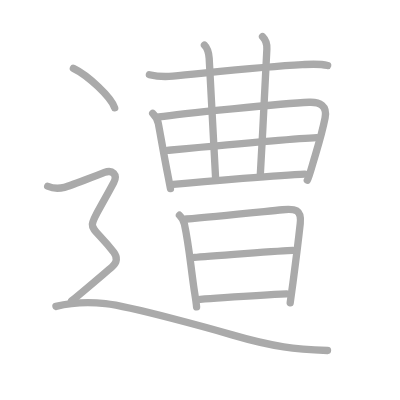
t = 0.00 s
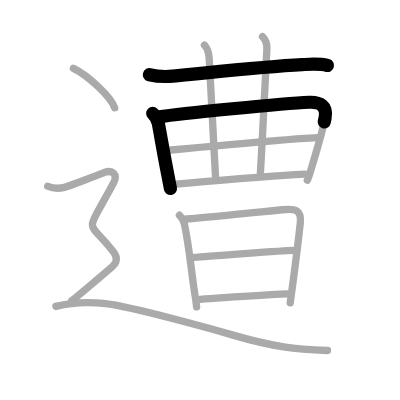
t = 2.75 s
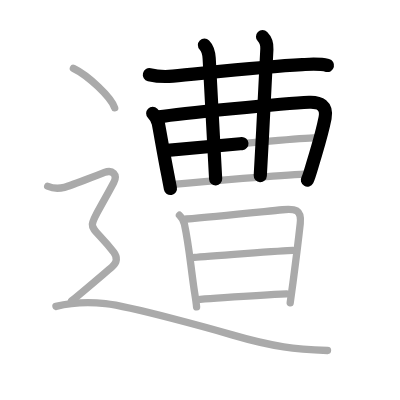
t = 5.50 s
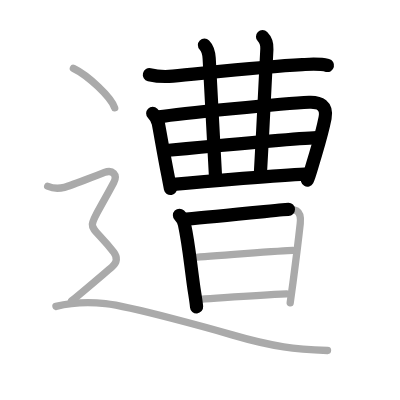
t = 8.50 s
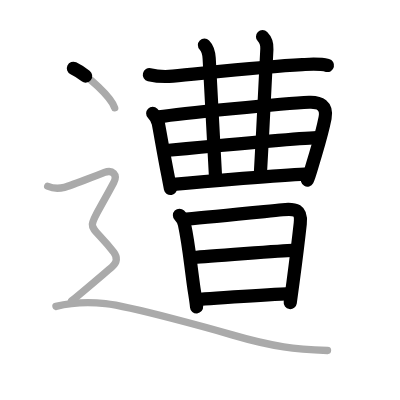
t = 11.25 s
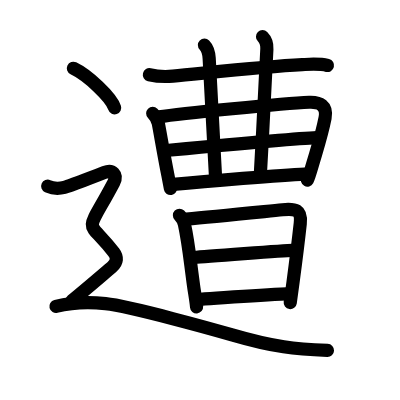
t = 14.00 s

The animated SVG that drew these frames (rendered in a browser with its animation timeline set to each time). Animation: 14 SMIL elements (animate=14); one cycle of 14.00 s.

<?xml version="1.0" standalone="no"?>
<!DOCTYPE svg PUBLIC "-//W3C//DTD SVG 1.1//EN"   "http://www.w3.org/Graphics/SVG/1.1/DTD/svg11.dtd">
<svg width="400px" height="400px"  version="1.1" xmlns="http://www.w3.org/2000/svg">
  <defs>
    <marker id="Triangle" viewBox="0 0 10 10" refX="0" refY="5" markerUnits="strokeWidth" markerWidth="3" style="stroke-opacity:0%;fill:#aaaaaa;" markerHeight="2" orient="auto">
      <path d="M 0 0 L 10 5 L 0 10 z" />
    </marker>
    
    <marker id="Arrow" viewBox="0 0 10 10" refX="5" refY="5" markerUnits="strokeWidth" markerWidth="1.8" style="stroke-opacity:0%;fill:#770000;" markerHeight="2" orient="auto">
      <path d="M 0 4 L 6 4 L 4 1 L 10 5 L 4 9 L 6 6 L 0 6 z" />
        <circle cx="5" cy="5" r="5" />
      </marker>
    
    <marker id="TriangleRed" viewBox="0 0 10 10" refX="0" refY="5" markerUnits="strokeWidth" markerWidth="3" style="stroke-opacity:0%;fill:#CC0000;" markerHeight="2" orient="auto">
      <path d="M 0 0 L 10 5 L 0 10 z" />
    </marker>
    
    <marker id="ArrowRed" viewBox="0 0 10 10" refX="5" refY="5" markerUnits="strokeWidth" markerWidth="1.8" style="stroke-opacity:0%;fill:#CC0000;" markerHeight="2" orient="auto">
      <path d="M 0 4 L 6 4 L 4 1 L 10 5 L 4 9 L 6 6 L 0 6 z" />
        <circle cx="5" cy="5" r="5" />
      </marker>
    
  </defs>
  
  <path style="fill:#ffffff; fill-opacity:100%; fill-rule:evenodd; stroke-width:0;" d="M 0 0 L 400px 0 L 400px 400px L 0 400px L 0 0" />

  <g transform="scale(3.6697247706422 3.6697247706422)">
<path style="fill:none; fill-opacity:0%; fill-rule:evenodd; stroke:#aaaaaa; stroke-opacity:100%; stroke-width: 1.5pt; stroke-linejoin:round; stroke-linecap:round;" d="M40.71 20.36c2.16 0.51 4.39 0.58 6.41 0.39c9.19-0.86 24.29-2.59 35.25-3.14c2.32-0.12 4.64-0.33 6.91 0.25"></path>
<path style="fill:none; fill-opacity:0%; fill-rule:evenodd; stroke:#aaaaaa; stroke-opacity:100%; stroke-width: 1.5pt; stroke-linejoin:round; stroke-linecap:round;" d="M41.61 30.89c0.81 0.81 1.27 1.36 1.54 2.79c0.56 2.93 1.5 8.54 2.59 14.02c0.27 1.39 0.52 2.66 0.71 3.7"></path>
<path style="fill:none; fill-opacity:0%; fill-rule:evenodd; stroke:#aaaaaa; stroke-opacity:100%; stroke-width: 1.5pt; stroke-linejoin:round; stroke-linecap:round;" d="M43.33 31.85c5.83-0.89 33.83-3.67 40.92-3.98c2.88-0.12 5 0.88 4.33 4.3c-0.94 4.76-2.12 8.21-3.43 12.7c-0.65 2.24-1.2 3.9-1.41 4.23"></path>
<path style="fill:none; fill-opacity:0%; fill-rule:evenodd; stroke:#aaaaaa; stroke-opacity:100%; stroke-width: 1.5pt; stroke-linejoin:round; stroke-linecap:round;" d="M55.71 12.28c0.94 0.94 1.18 1.85 1.29 3.6c1 17 1.5 26.25 1.76 32.86"></path>
<path style="fill:none; fill-opacity:0%; fill-rule:evenodd; stroke:#aaaaaa; stroke-opacity:100%; stroke-width: 1.5pt; stroke-linejoin:round; stroke-linecap:round;" d="M71.54 10c0.79 0.79 1.25 2.13 1.18 3.38c-0.8 15.9-1.1 22.25-1.8 34.53"></path>
<path style="fill:none; fill-opacity:0%; fill-rule:evenodd; stroke:#aaaaaa; stroke-opacity:100%; stroke-width: 1.5pt; stroke-linejoin:round; stroke-linecap:round;" d="M45.59 40.97c7.79-0.72 34.66-3.22 40.68-3.46"></path>
<path style="fill:none; fill-opacity:0%; fill-rule:evenodd; stroke:#aaaaaa; stroke-opacity:100%; stroke-width: 1.5pt; stroke-linejoin:round; stroke-linecap:round;" d="M47.21 50.26c9.17-0.88 29.49-2.54 35.85-2.83"></path>
<path style="fill:none; fill-opacity:0%; fill-rule:evenodd; stroke:#aaaaaa; stroke-opacity:100%; stroke-width: 1.5pt; stroke-linejoin:round; stroke-linecap:round;" d="M48.9 58.66c0.66 0.66 1.14 1.46 1.36 2.46c1.11 5.13 1.45 9.14 2.49 16.76c0.24 1.79 0.69 4.16 0.82 5.76"></path>
<path style="fill:none; fill-opacity:0%; fill-rule:evenodd; stroke:#aaaaaa; stroke-opacity:100%; stroke-width: 1.5pt; stroke-linejoin:round; stroke-linecap:round;" d="M50.8 59.68c7.25-0.59 19.55-1.87 26.2-2.53c3.47-0.34 5.23-0.02 4.82 3.74c-0.42 3.84-1.23 10.42-1.98 16.09c-0.27 2.01-0.53 3.91-0.76 5.53"></path>
<path style="fill:none; fill-opacity:0%; fill-rule:evenodd; stroke:#aaaaaa; stroke-opacity:100%; stroke-width: 1.5pt; stroke-linejoin:round; stroke-linecap:round;" d="M52.96 70.15c2.6-0.28 24.66-1.88 26.81-1.93"></path>
<path style="fill:none; fill-opacity:0%; fill-rule:evenodd; stroke:#aaaaaa; stroke-opacity:100%; stroke-width: 1.5pt; stroke-linejoin:round; stroke-linecap:round;" d="M54.56 81.56C63 81 70.15 80.42 78.08 80.09"></path>
<path style="fill:none; fill-opacity:0%; fill-rule:evenodd; stroke:#aaaaaa; stroke-opacity:100%; stroke-width: 1.5pt; stroke-linejoin:round; stroke-linecap:round;" d="M20 18.62c3.97 1.9 10.26 7.81 11.25 10.76"></path>
<path style="fill:none; fill-opacity:0%; fill-rule:evenodd; stroke:#aaaaaa; stroke-opacity:100%; stroke-width: 1.5pt; stroke-linejoin:round; stroke-linecap:round;" d="M13 50.75c2.25 1 3.75 0.5 4.75 0.25s9.29-3.4 10.75-4c2.12-0.88 3.62 0.62 2.5 2.75c-8.06 15.22-7.5 9.25 0 19c1.02 1.33 1 2.75-0.5 4s-7.88 6.75-11 9.25"></path>
<path style="fill:none; fill-opacity:0%; fill-rule:evenodd; stroke:#aaaaaa; stroke-opacity:100%; stroke-width: 1.5pt; stroke-linejoin:round; stroke-linecap:round;" d="M15.25 83.5c4-1 8.92-1.24 13.5-0.75c7 0.75 30.07 7.21 34.5 8.5c11.57 3.38 17.25 3.88 26 4.25"></path>

<path style="fill:none; fill-opacity:0%; fill-rule:evenodd; stroke:#000000; stroke-opacity:100%; stroke-width: 2.7pt; stroke-linejoin:round; stroke-linecap:round;" d="M40.71 20.36c2.16 0.51 4.39 0.58 6.41 0.39c9.19-0.86 24.29-2.59 35.25-3.14c2.32-0.12 4.64-0.33 6.91 0.25" pathLength="100" stroke-dashoffset="100" stroke-dasharray="100 105"><animate id="dashAnim1" attributeName="stroke-dashoffset" from="100" to="0" dur="1s" calcMode="linear" fill="freeze"/></path>
<path style="fill:none; fill-opacity:0%; fill-rule:evenodd; stroke:#000000; stroke-opacity:100%; stroke-width: 2.7pt; stroke-linejoin:round; stroke-linecap:round;" d="M41.61 30.89c0.81 0.81 1.27 1.36 1.54 2.79c0.56 2.93 1.5 8.54 2.59 14.02c0.27 1.39 0.52 2.66 0.71 3.7" pathLength="100" stroke-dashoffset="100" stroke-dasharray="100 105"><animate id="dashAnim2" attributeName="stroke-dashoffset" from="100" to="0" dur="1s" calcMode="linear" begin="dashAnim1.end" fill="freeze"/></path>
<path style="fill:none; fill-opacity:0%; fill-rule:evenodd; stroke:#000000; stroke-opacity:100%; stroke-width: 2.7pt; stroke-linejoin:round; stroke-linecap:round;" d="M43.33 31.85c5.83-0.89 33.83-3.67 40.92-3.98c2.88-0.12 5 0.88 4.33 4.3c-0.94 4.76-2.12 8.21-3.43 12.7c-0.65 2.24-1.2 3.9-1.41 4.23" pathLength="100" stroke-dashoffset="100" stroke-dasharray="100 105"><animate id="dashAnim3" attributeName="stroke-dashoffset" from="100" to="0" dur="1s" calcMode="linear" begin="dashAnim2.end" fill="freeze"/></path>
<path style="fill:none; fill-opacity:0%; fill-rule:evenodd; stroke:#000000; stroke-opacity:100%; stroke-width: 2.7pt; stroke-linejoin:round; stroke-linecap:round;" d="M55.71 12.28c0.94 0.94 1.18 1.85 1.29 3.6c1 17 1.5 26.25 1.76 32.86" pathLength="100" stroke-dashoffset="100" stroke-dasharray="100 105"><animate id="dashAnim4" attributeName="stroke-dashoffset" from="100" to="0" dur="1s" calcMode="linear" begin="dashAnim3.end" fill="freeze"/></path>
<path style="fill:none; fill-opacity:0%; fill-rule:evenodd; stroke:#000000; stroke-opacity:100%; stroke-width: 2.7pt; stroke-linejoin:round; stroke-linecap:round;" d="M71.54 10c0.79 0.79 1.25 2.13 1.18 3.38c-0.8 15.9-1.1 22.25-1.8 34.53" pathLength="100" stroke-dashoffset="100" stroke-dasharray="100 105"><animate id="dashAnim5" attributeName="stroke-dashoffset" from="100" to="0" dur="1s" calcMode="linear" begin="dashAnim4.end" fill="freeze"/></path>
<path style="fill:none; fill-opacity:0%; fill-rule:evenodd; stroke:#000000; stroke-opacity:100%; stroke-width: 2.7pt; stroke-linejoin:round; stroke-linecap:round;" d="M45.59 40.97c7.79-0.72 34.66-3.22 40.68-3.46" pathLength="100" stroke-dashoffset="100" stroke-dasharray="100 105"><animate id="dashAnim6" attributeName="stroke-dashoffset" from="100" to="0" dur="1s" calcMode="linear" begin="dashAnim5.end" fill="freeze"/></path>
<path style="fill:none; fill-opacity:0%; fill-rule:evenodd; stroke:#000000; stroke-opacity:100%; stroke-width: 2.7pt; stroke-linejoin:round; stroke-linecap:round;" d="M47.21 50.26c9.17-0.88 29.49-2.54 35.85-2.83" pathLength="100" stroke-dashoffset="100" stroke-dasharray="100 105"><animate id="dashAnim7" attributeName="stroke-dashoffset" from="100" to="0" dur="1s" calcMode="linear" begin="dashAnim6.end" fill="freeze"/></path>
<path style="fill:none; fill-opacity:0%; fill-rule:evenodd; stroke:#000000; stroke-opacity:100%; stroke-width: 2.7pt; stroke-linejoin:round; stroke-linecap:round;" d="M48.9 58.66c0.66 0.66 1.14 1.46 1.36 2.46c1.11 5.13 1.45 9.14 2.49 16.76c0.24 1.79 0.69 4.16 0.82 5.76" pathLength="100" stroke-dashoffset="100" stroke-dasharray="100 105"><animate id="dashAnim8" attributeName="stroke-dashoffset" from="100" to="0" dur="1s" calcMode="linear" begin="dashAnim7.end" fill="freeze"/></path>
<path style="fill:none; fill-opacity:0%; fill-rule:evenodd; stroke:#000000; stroke-opacity:100%; stroke-width: 2.7pt; stroke-linejoin:round; stroke-linecap:round;" d="M50.8 59.68c7.25-0.59 19.55-1.87 26.2-2.53c3.47-0.34 5.23-0.02 4.82 3.74c-0.42 3.84-1.23 10.42-1.98 16.09c-0.27 2.01-0.53 3.91-0.76 5.53" pathLength="100" stroke-dashoffset="100" stroke-dasharray="100 105"><animate id="dashAnim9" attributeName="stroke-dashoffset" from="100" to="0" dur="1s" calcMode="linear" begin="dashAnim8.end" fill="freeze"/></path>
<path style="fill:none; fill-opacity:0%; fill-rule:evenodd; stroke:#000000; stroke-opacity:100%; stroke-width: 2.7pt; stroke-linejoin:round; stroke-linecap:round;" d="M52.96 70.15c2.6-0.28 24.66-1.88 26.81-1.93" pathLength="100" stroke-dashoffset="100" stroke-dasharray="100 105"><animate id="dashAnim10" attributeName="stroke-dashoffset" from="100" to="0" dur="1s" calcMode="linear" begin="dashAnim9.end" fill="freeze"/></path>
<path style="fill:none; fill-opacity:0%; fill-rule:evenodd; stroke:#000000; stroke-opacity:100%; stroke-width: 2.7pt; stroke-linejoin:round; stroke-linecap:round;" d="M54.56 81.56C63 81 70.15 80.42 78.08 80.09" pathLength="100" stroke-dashoffset="100" stroke-dasharray="100 105"><animate id="dashAnim11" attributeName="stroke-dashoffset" from="100" to="0" dur="1s" calcMode="linear" begin="dashAnim10.end" fill="freeze"/></path>
<path style="fill:none; fill-opacity:0%; fill-rule:evenodd; stroke:#000000; stroke-opacity:100%; stroke-width: 2.7pt; stroke-linejoin:round; stroke-linecap:round;" d="M20 18.62c3.97 1.9 10.26 7.81 11.25 10.76" pathLength="100" stroke-dashoffset="100" stroke-dasharray="100 105"><animate id="dashAnim12" attributeName="stroke-dashoffset" from="100" to="0" dur="1s" calcMode="linear" begin="dashAnim11.end" fill="freeze"/></path>
<path style="fill:none; fill-opacity:0%; fill-rule:evenodd; stroke:#000000; stroke-opacity:100%; stroke-width: 2.7pt; stroke-linejoin:round; stroke-linecap:round;" d="M13 50.75c2.25 1 3.75 0.5 4.75 0.25s9.29-3.4 10.75-4c2.12-0.88 3.62 0.62 2.5 2.75c-8.06 15.22-7.5 9.25 0 19c1.02 1.33 1 2.75-0.5 4s-7.88 6.75-11 9.25" pathLength="100" stroke-dashoffset="100" stroke-dasharray="100 105"><animate id="dashAnim13" attributeName="stroke-dashoffset" from="100" to="0" dur="1s" calcMode="linear" begin="dashAnim12.end" fill="freeze"/></path>
<path style="fill:none; fill-opacity:0%; fill-rule:evenodd; stroke:#000000; stroke-opacity:100%; stroke-width: 2.7pt; stroke-linejoin:round; stroke-linecap:round;" d="M15.25 83.5c4-1 8.92-1.24 13.5-0.75c7 0.75 30.07 7.21 34.5 8.5c11.57 3.38 17.25 3.88 26 4.25" pathLength="100" stroke-dashoffset="100" stroke-dasharray="100 105"><animate id="dashAnim14" attributeName="stroke-dashoffset" from="100" to="0" dur="1s" calcMode="linear" begin="dashAnim13.end" fill="freeze"/></path>

</g>

</svg>  
          
